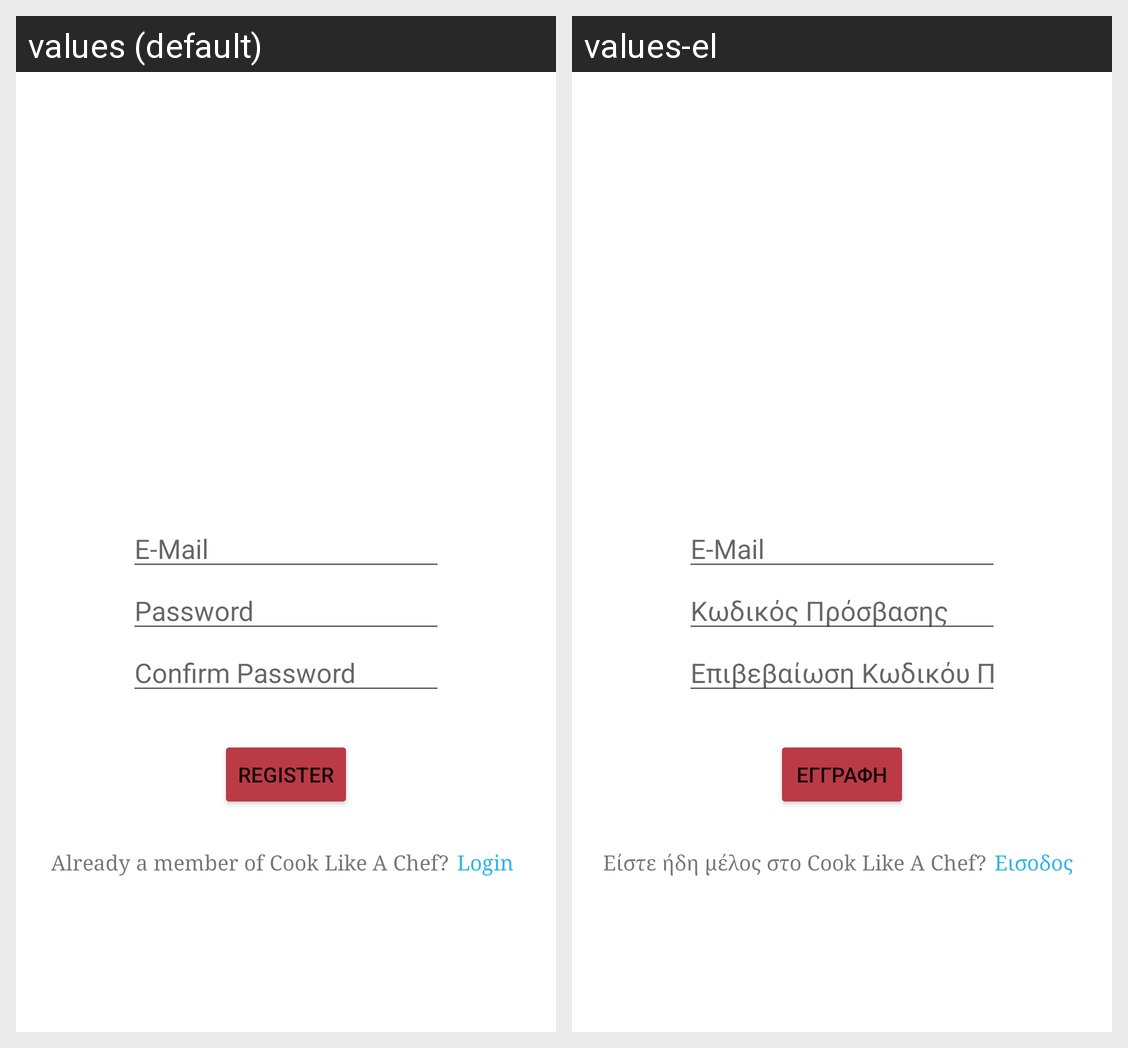

For this localized Android screen grid, give each drawn string resource with its value in every locale shown.
Android screen res/layout/activity_register.xml rendered under 2 locales, left to right: values (default), values-el. Device: Nexus 5 (rendered at 1080×1920; each locale shown at half size, 540×960, under a caption strip naming it); theme AppTheme.
Strings drawn on this screen, with the default value and each locale's value (text and hints the layout hard-codes, and strings that could not be matched under every locale, appear in the picture but are not listed):

e_mail
  values: E-Mail
  values-el: E-Mail

password
  values: Password
  values-el: Κωδικός Πρόσβασης

confirm_password
  values: Confirm Password
  values-el: Επιβεβαίωση Κωδικόυ Πρόσβασης

string_register
  values: Register
  values-el: Εγγραφή

register_textView
  values: Already a member of Cook Like A Chef?
  values-el: Είστε ήδη μέλος στο Cook Like A Chef?

login_button_text
  values: Login
  values-el: Εισοδος
